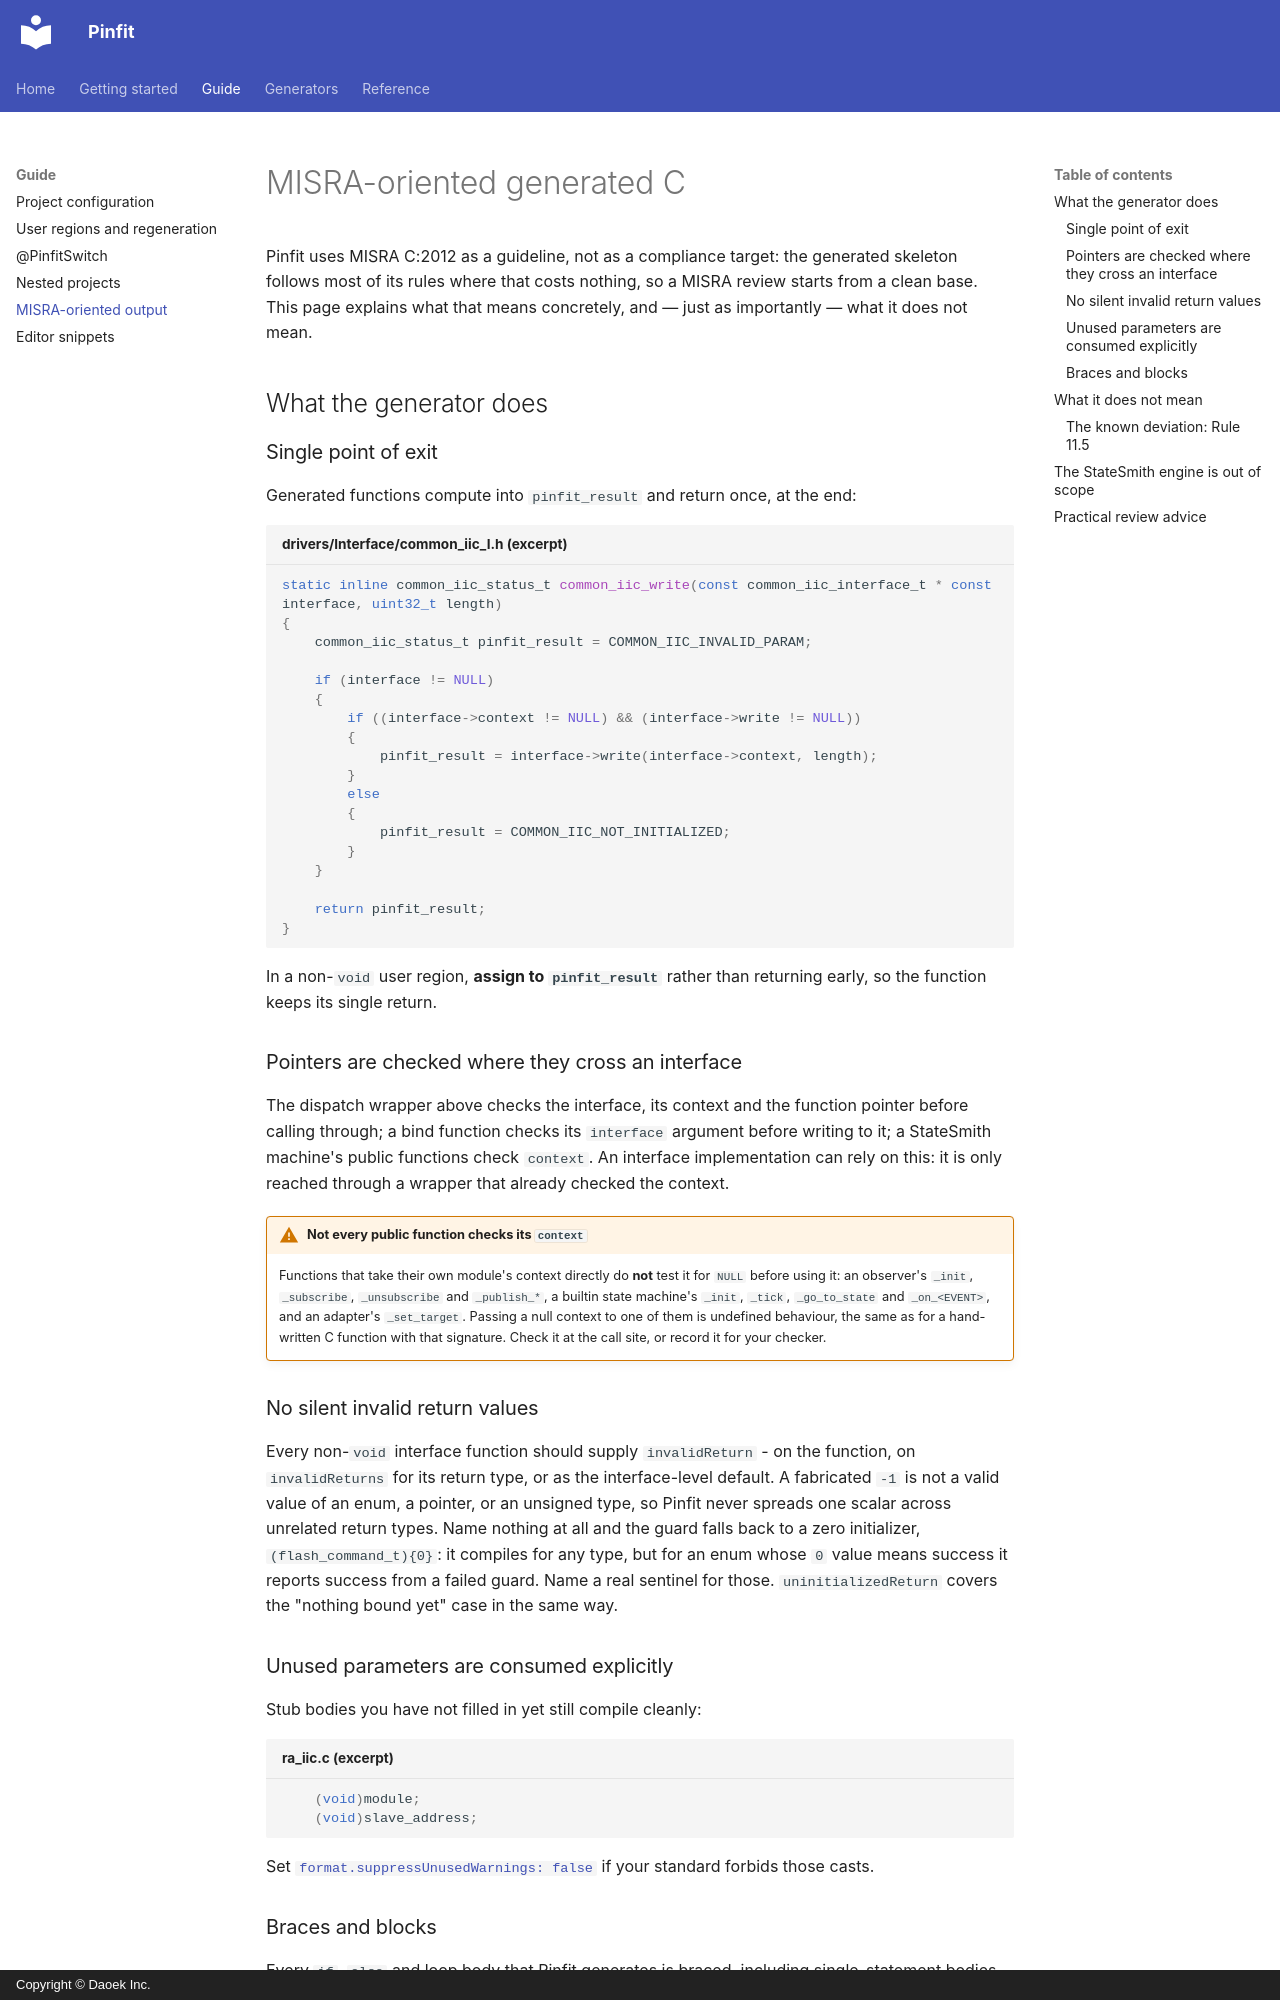

repository: daoek/Pinfit · page: guide/misra/index.html · generator: mkdocs · copyright: Copyright © Daoek Inc.

# MISRA-oriented generated C

Pinfit uses MISRA C:2012 as a guideline, not as a compliance target: the generated skeleton
follows most of its rules where that costs nothing, so a MISRA review starts from a clean base. This
page explains what that means concretely, and — just as importantly — what it does not mean.

## What the generator does

### Single point of exit

Generated functions compute into `pinfit_result` and return once, at the end:

```c title="drivers/Interface/common_iic_I.h (excerpt)"
static inline common_iic_status_t common_iic_write(const common_iic_interface_t * const interface, uint32_t length)
{
    common_iic_status_t pinfit_result = COMMON_IIC_INVALID_PARAM;

    if (interface != NULL)
    {
        if ((interface->context != NULL) && (interface->write != NULL))
        {
            pinfit_result = interface->write(interface->context, length);
        }
        else
        {
            pinfit_result = COMMON_IIC_NOT_INITIALIZED;
        }
    }

    return pinfit_result;
}
```

In a non-`void` user region, **assign to `pinfit_result`** rather than returning early, so the
function keeps its single return.

### Pointers are checked where they cross an interface

The dispatch wrapper above checks the interface, its context and the function pointer before
calling through; a bind function checks its `interface` argument before writing to it; a StateSmith
machine's public functions check `context`. An interface implementation can rely on this: it is
only reached through a wrapper that already checked the context.

!!! warning "Not every public function checks its `context`"

    Functions that take their own module's context directly do **not** test it for `NULL` before
    using it: an observer's `_init`, `_subscribe`, `_unsubscribe` and `_publish_*`, a builtin state
    machine's `_init`, `_tick`, `_go_to_state` and `_on_<EVENT>`, and an adapter's `_set_target`.
    Passing a null context to one of them is undefined behaviour, the same as for a hand-written C
    function with that signature. Check it at the call site, or record it for your checker.

### No silent invalid return values

Every non-`void` interface function should supply `invalidReturn` - on the function, on
`invalidReturns` for its return type, or as the interface-level default. A fabricated `-1` is not a
valid value of an enum, a pointer, or an unsigned type, so Pinfit never spreads one scalar across
unrelated return types. Name nothing at all and the guard falls back to a zero initializer,
`(flash_command_t){0}`: it compiles for any type, but for an enum whose `0` value means success it
reports success from a failed guard. Name a real sentinel for those.
`uninitializedReturn` covers the "nothing bound yet" case in the same way.

### Unused parameters are consumed explicitly

Stub bodies you have not filled in yet still compile cleanly:

```c title="ra_iic.c (excerpt)"
    (void)module;
    (void)slave_address;
```

Set [`format.suppressUnusedWarnings: false`](project-configuration.md#suppressunusedwarnings) if
your standard forbids those casts.
